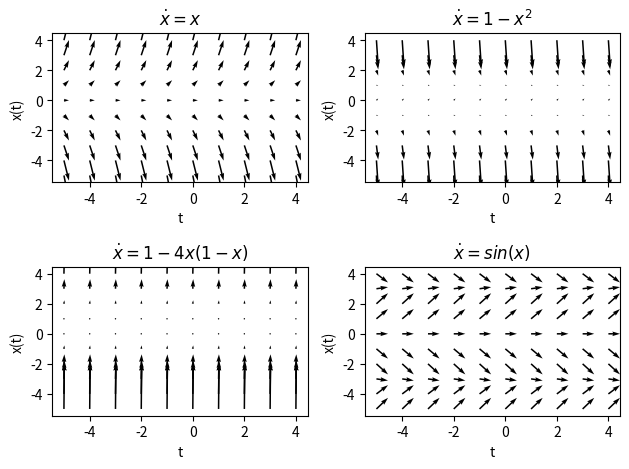

Write Python code to recreate this figure.
import matplotlib.pyplot as plt
import numpy as np


def plot_gradient_field(ax, func, title=None):
    X = np.arange(-5, 5, 1)
    Y = np.arange(-5, 5, 1)
    U, V = np.meshgrid(np.ones(len(X)), func(X))
    ax.quiver(X, Y, U, V)

    ax.set_xlabel('t')
    ax.set_ylabel('x(t)')
    if title:
        ax.set_title(title)


def f1(x):
    return x


def f2(x):
    return 1.0 - x**2


def f3(x):
    return 1. - 4. * x * (1. - x)


def f4(x):
    return np.sin(x)


if __name__ == "__main__":
    fig, axs = plt.subplots(nrows=2, ncols=2, sharex=False, sharey=False)
    plot_gradient_field(axs[0][0], f1, r'$\dot{x}=x$')
    plot_gradient_field(axs[0][1], f2, r'$\dot{x}=1-x^2$')
    plot_gradient_field(axs[1][0], f3, r'$\dot{x}=1-4x(1-x)$')
    plot_gradient_field(axs[1][1], f4, r'$\dot{x}=sin(x)$')
    fig.tight_layout()
    plt.show()